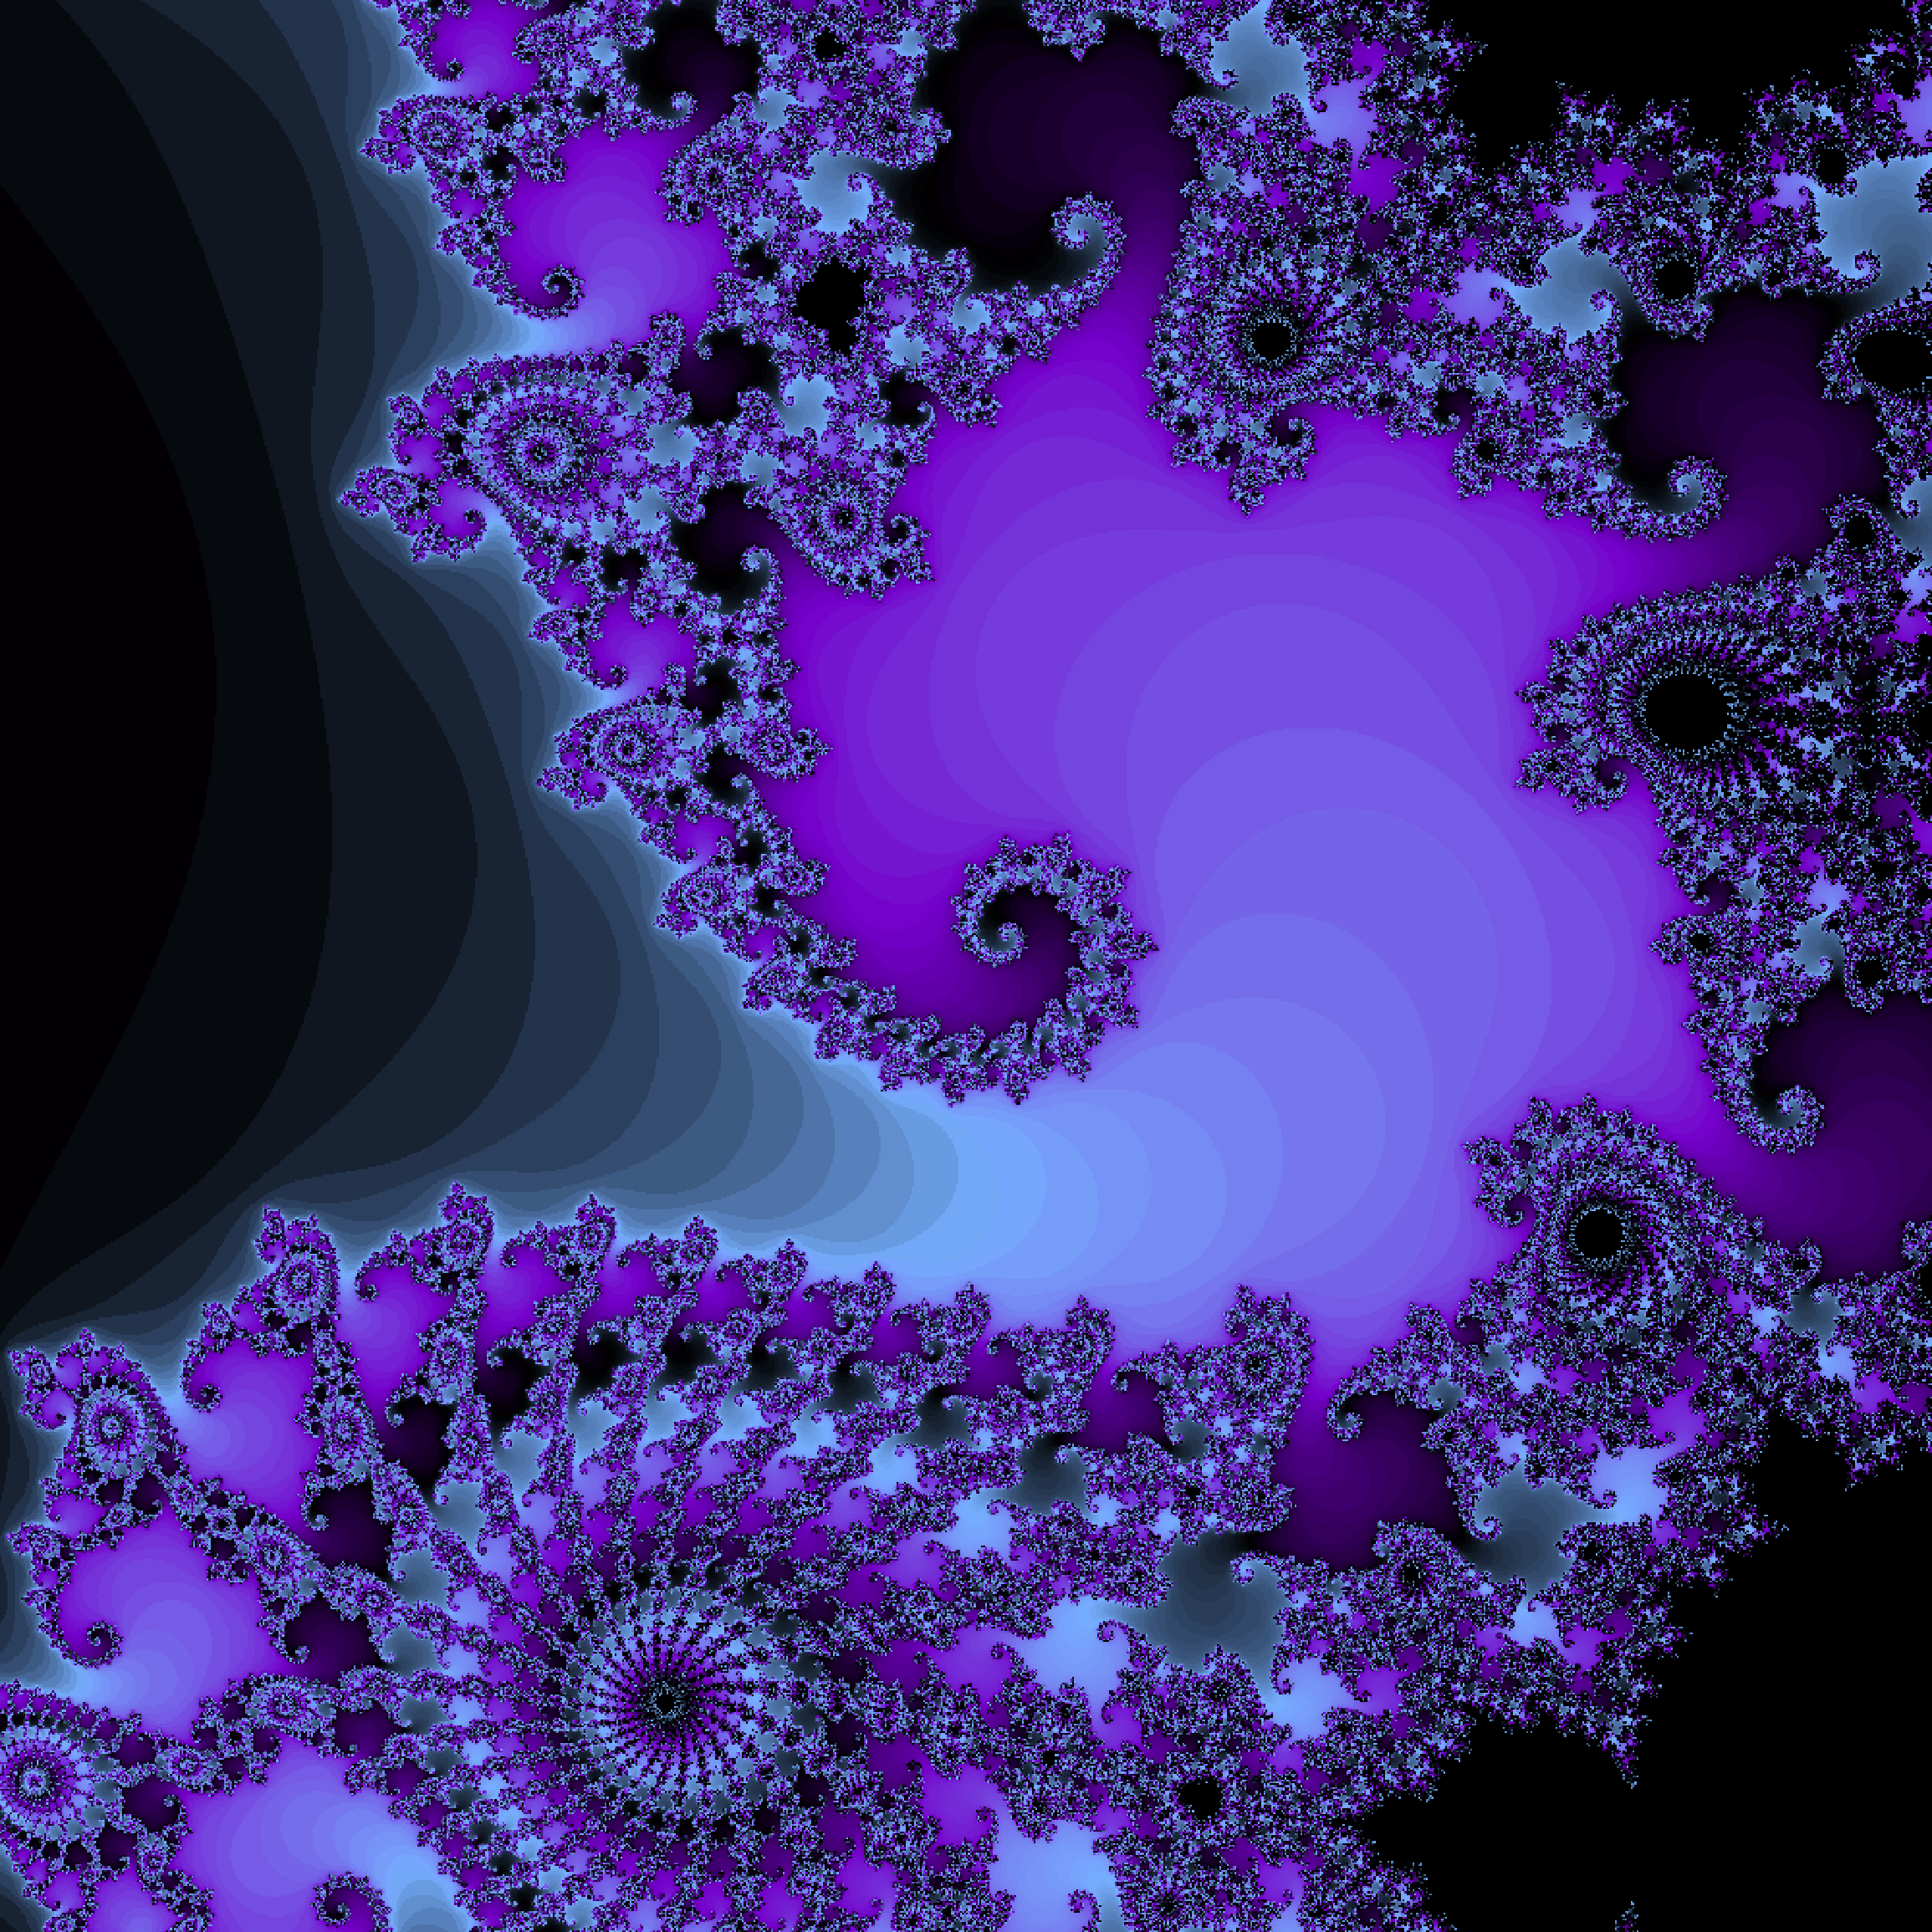

Write the Python code that produced this figure.
import numpy as np
import matplotlib.pyplot as plt
from itertools import cycle
import matplotlib.colors as clr
import mandelbrot

# colorpoints = [(1-(1-q)**4, c) for q, c in zip(np.linspace(0, 1, 20), 
#                                                cycle(['#77afff', '#000000', 
#                                                       '#7400ca',]))]

# cmap = clr.LinearSegmentedColormap.from_list('mycmap', 
#                                              colorpoints, N=2048)

p_center, q_center = -0.7435, 0.1314  
zoom_factor = 0.005  

pmin, pmax = p_center - zoom_factor, p_center + zoom_factor
qmin, qmax = q_center - zoom_factor, q_center + zoom_factor

ppoints, qpoints = 2000, 2000  
max_iterations = 500
infinity_border = 2

image = mandelbrot(pmin, pmax, ppoints, qmin, qmax, qpoints, max_iterations, infinity_border) 
plt.figure(figsize=(10, 10))
plt.xticks([])
plt.yticks([])
plt.imshow(image, cmap=cmap, interpolation='none')
plt.axis('off')
plt.savefig("mandelbrot_zoomed.png", format="png", dpi=300, bbox_inches='tight', pad_inches=0)
plt.show()
